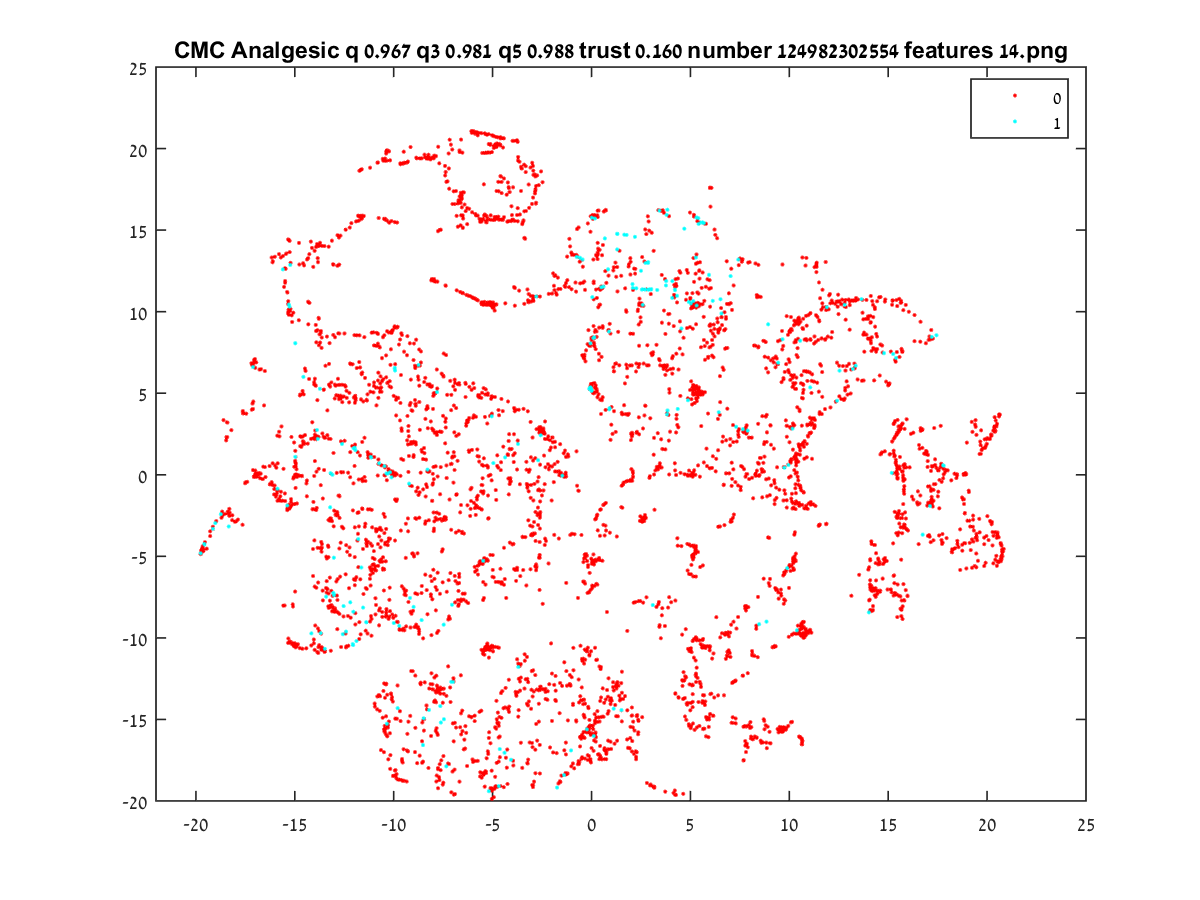

Values plotted in this chart, from the file beside it:
14.169, -8.3617
6.215, 8.944
9.055, 3.017
-14.55, 4.93
6.807, 2.114
10.85, -1.899
-16.87, -0.007625
-16.97, 0.007879
-16.93, 0.01073
-15.1, -7.945
-4.241, 1.25
20.52, -3.654
-5.474, -1.146
3.562, 9.323
15.8, -3.043
-9.94, 9.018
10.39, 0.1301
10.25, 1.069
-17.11, 6.669
15.44, 0.07156
10.31, 1.19
17.14, 8.301
10.04, 8.743
15.73, 7.572
18.88, 0.02343
17.25, -1.948
17.51, -1.323
20.39, 2.635
15.32, 3.196
15.21, 2.033
18.87, -2.37
17.07, -3.7
-5.283, 20.85
-13.04, -8.261
-0.3219, -11.34
-17.02, 7.093
-8.46, -14.97
-11.18, -6.136
-0.4158, -6.549
15.43, -7.344
5.281, -4.428
10.34, 1.305
-15.07, -0.2307
19.42, 2.942
16.33, 9.788
15.67, 7.718
-5.263, -10.35
15.48, -0.1836
15.7, 7.604
17.45, 0.4101
19.89, 1.644
16.49, -1.826
15.42, -2.571
-13.29, -8.162
-11.87, 8.545
3.06, 7.329
19.1, -2.82
-8.511, -0.895
17.23, -1.657
-6.494, 11.13
20.25, -2.894
... 4,794 more rows
